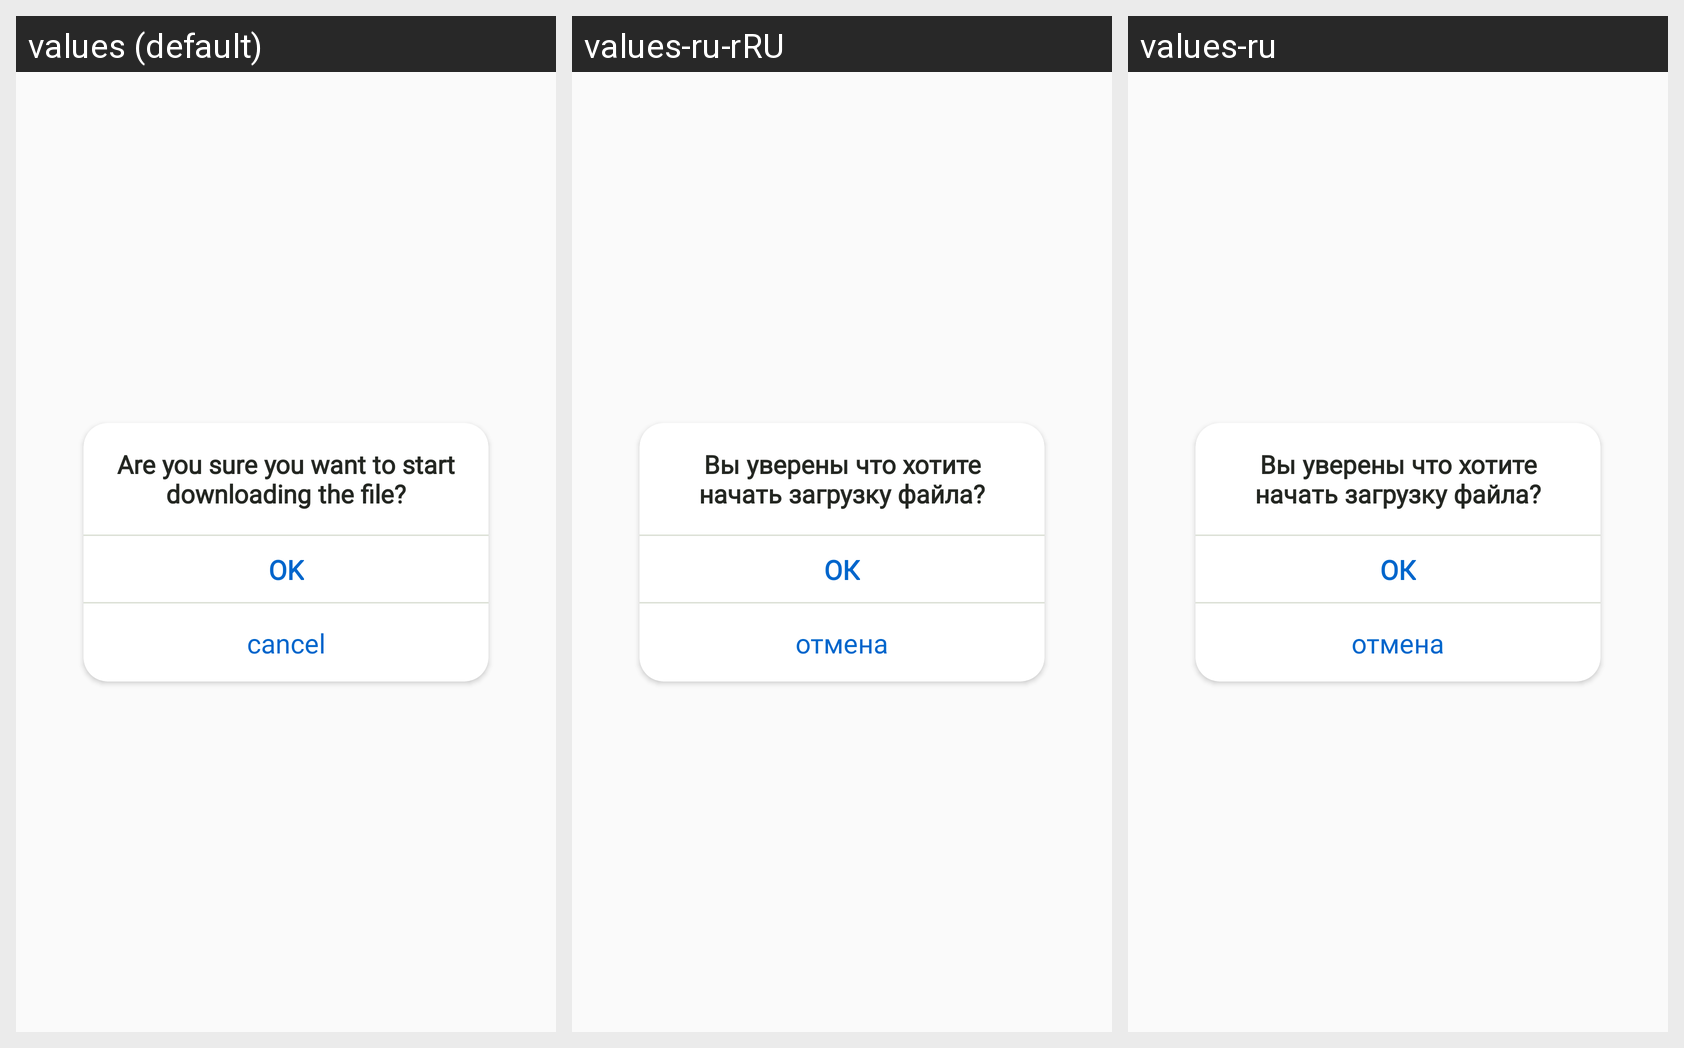

For this localized Android screen grid, give each drawn string resource with its value in every locale shown.
Android screen res/layout/ubi4_dialog_confirm_loading.xml rendered under 3 locales, left to right: values (default), values-ru-rRU, values-ru. Device: Nexus 5 (rendered at 1080×1920; each locale shown at half size, 540×960, under a caption strip naming it); theme AppTheme.
Strings drawn on this screen, with the default value and each locale's value (text and hints the layout hard-codes, and strings that could not be matched under every locale, appear in the picture but are not listed):

ok
  values: OK
  values-ru-rRU: ОК
  values-ru: ОК

cancel
  values: cancel
  values-ru-rRU: отмена
  values-ru: отмена
